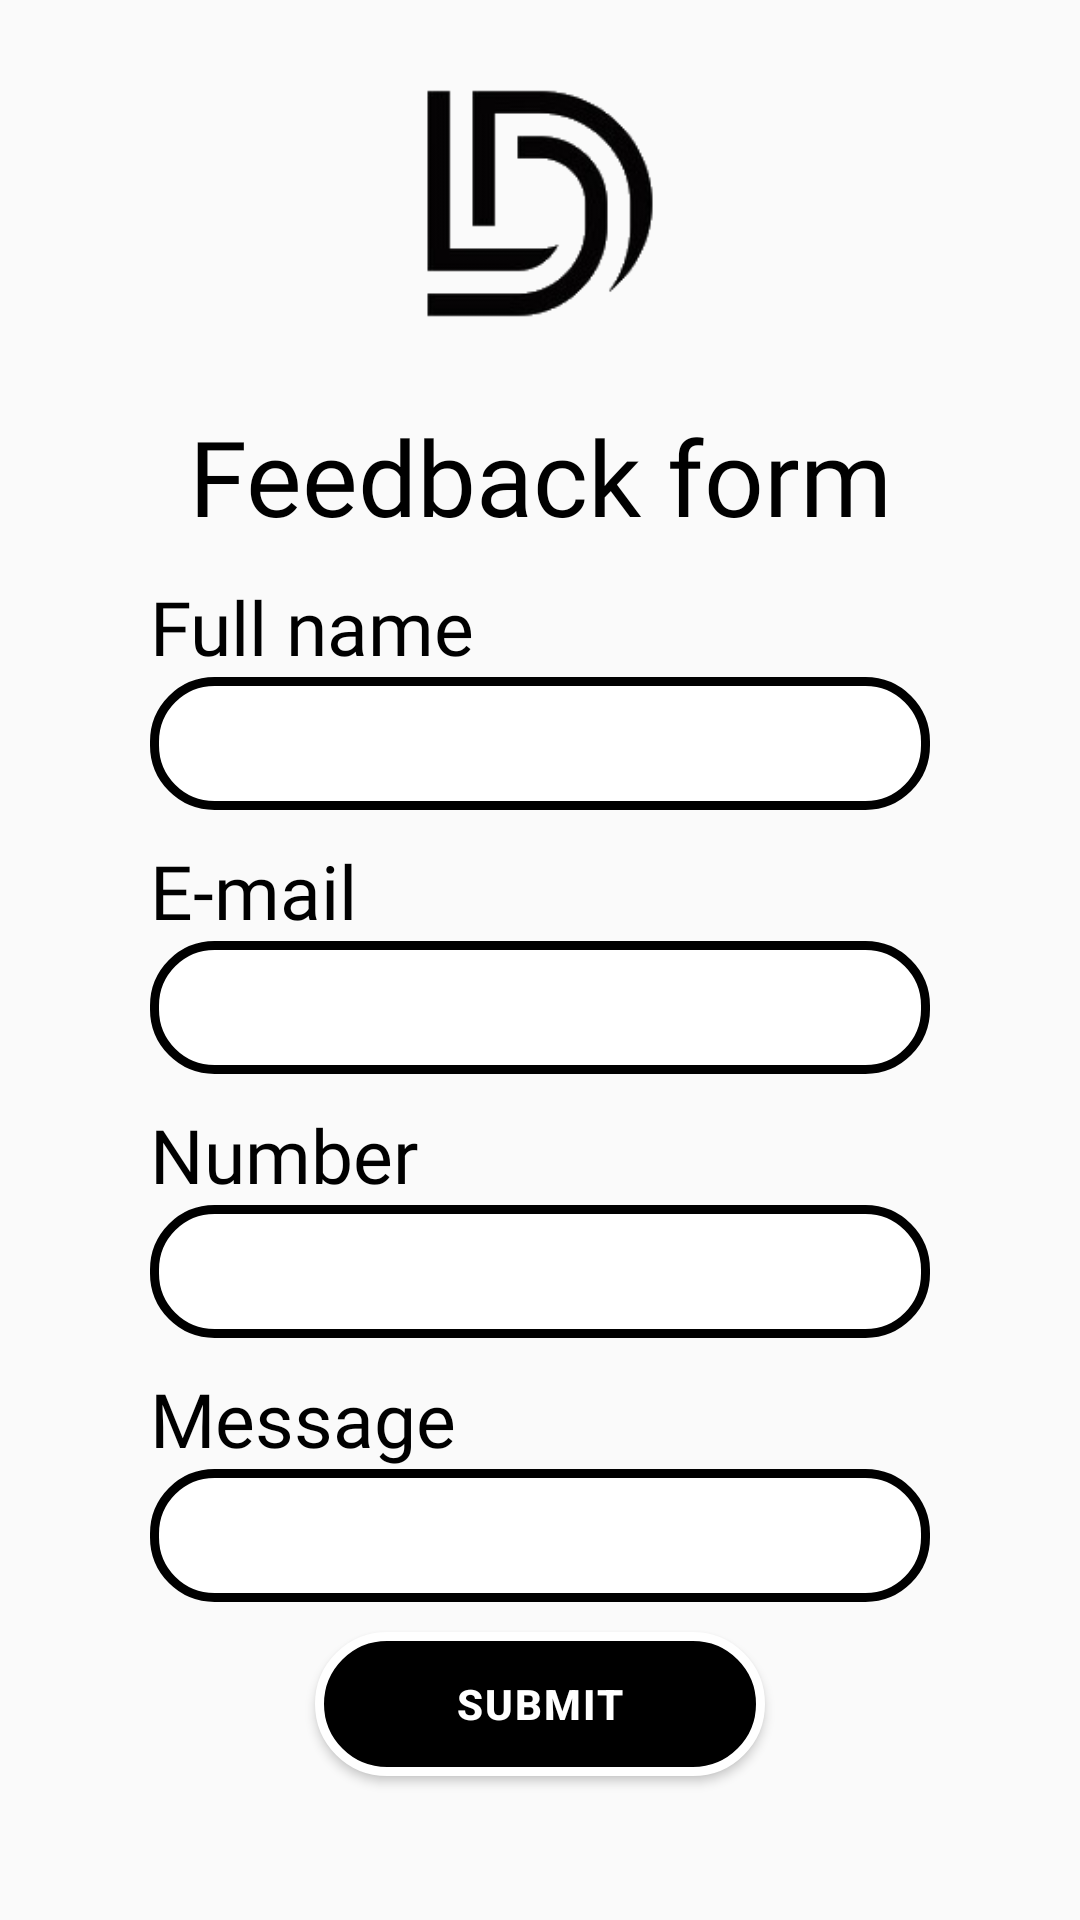

Write the Android layout XML for this screen, with the resource values it uses.
<!-- AndroidManifest.xml: application theme Theme.Danish_Portfolio -->
<!-- res/layout/activity_inquiry.xml -->
<?xml version="1.0" encoding="utf-8"?>
<ScrollView xmlns:android="http://schemas.android.com/apk/res/android"
    xmlns:app="http://schemas.android.com/apk/res-auto"
    xmlns:tools="http://schemas.android.com/tools"
    android:layout_width="match_parent"
    android:layout_height="match_parent"
    tools:context=".Inquiry"
    android:orientation="vertical"
    android:background="@drawable/all_activity_background_image">

    <LinearLayout
        android:layout_width="match_parent"
        android:layout_height="wrap_content"
        android:orientation="vertical">


        <ImageView
            android:layout_width="150dp"
            android:layout_height="150dp"
            android:layout_gravity="center"
            android:src="@drawable/transparent_logo"
            android:layout_marginTop="-25dp"
            android:contentDescription="Logo" />


        <TextView
            android:layout_marginTop="10dp"
            android:layout_width="match_parent"
            android:layout_height="wrap_content"
            android:gravity="center"
            android:text="Feedback form"
            android:textSize="35sp"
            android:textColor="@color/black"
            android:fontFamily="@font/product_sans_bold"
            />



        <TextView
            android:layout_marginTop="10dp"
            android:layout_width="150dp"
            android:layout_height="wrap_content"
            android:text="Full name"
            android:textSize="25sp"
            android:textColor="@color/black"
            android:fontFamily="@font/product_sans_bold"
            android:layout_marginStart="50dp"
            />
        <EditText
            android:id="@+id/inquiry_full_name_id"
            android:layout_width="match_parent"
            android:layout_height="wrap_content"
            android:layout_marginStart="50dp"
            android:layout_marginEnd="50dp"
            android:padding="10dp"
            android:fontFamily="@font/productsansregular"
            android:textColor="@color/black"
            android:textStyle="bold"
            android:background="@drawable/all_activity_design_background"/>

        <TextView
            android:layout_marginTop="10dp"
            android:layout_width="100dp"
            android:layout_height="wrap_content"
            android:text="E-mail"
            android:textSize="25sp"
            android:textColor="@color/black"
            android:fontFamily="@font/product_sans_bold"
            android:layout_marginStart="50dp"
            />
        <EditText
            android:id="@+id/inquiry_email_id"
            android:layout_width="match_parent"
            android:layout_height="wrap_content"
            android:layout_marginStart="50dp"
            android:layout_marginEnd="50dp"
            android:padding="10dp"
            android:fontFamily="@font/productsansregular"
            android:textColor="@color/black"
            android:textStyle="bold"
            android:background="@drawable/all_activity_design_background"/>


        <TextView
            android:layout_marginTop="10dp"
            android:layout_width="150dp"
            android:layout_height="wrap_content"
            android:text="Number"
            android:textSize="25sp"
            android:textColor="@color/black"
            android:fontFamily="@font/product_sans_bold"
            android:layout_marginStart="50dp"
            />
        <EditText
            android:id="@+id/inquiry_number_id"
            android:layout_width="match_parent"
            android:layout_height="wrap_content"
            android:layout_marginStart="50dp"
            android:layout_marginEnd="50dp"
            android:padding="10dp"
            android:fontFamily="@font/productsansregular"
            android:textColor="@color/black"
            android:textStyle="bold"
            android:background="@drawable/all_activity_design_background"/>

        <TextView
            android:layout_marginTop="10dp"
            android:layout_width="130dp"
            android:layout_height="wrap_content"
            android:text="Message"
            android:textSize="25sp"
            android:textColor="@color/black"
            android:fontFamily="@font/product_sans_bold"
            android:layout_marginStart="50dp"
            />

        <EditText
            android:id="@+id/inquiry_message_id"
            android:layout_width="match_parent"
            android:layout_height="wrap_content"
            android:layout_marginStart="50dp"
            android:layout_marginEnd="50dp"
            android:fontFamily="@font/productsansregular"
            android:textColor="@color/black"
            android:textStyle="bold"
            android:background="@drawable/all_activity_design_background"
            android:padding="10dp" />

        <Button
            android:id="@+id/inquiry_submit_id"
            android:layout_marginTop="10dp"
            android:layout_width="150dp"
            android:layout_height="wrap_content"
            android:text="Submit"
            android:textStyle="bold"
            android:letterSpacing="0.05"
            android:textColor="@color/white"
            android:background="@drawable/circle_shape"
            android:layout_gravity="center"
            android:layout_marginBottom="10dp"
            />

    </LinearLayout>

</ScrollView>
<!-- resources referenced by this layout -->
<resources>
  <!-- drawable all_activity_design_background (drawable) -->
  <?xml version="1.0" encoding="utf-8"?>
  <shape android:shape="rectangle"
      android:innerRadius="25sp"
      android:thickness="10dp"
      xmlns:android="http://schemas.android.com/apk/res/android">
      <corners
          android:radius="20dp">
  
      </corners>
      <solid
          android:color="@color/white">
  
      </solid>
  <stroke
      android:width="3dp"
      android:color="@color/black">
  
  </stroke>
  
  </shape>
  <!-- drawable circle_shape (drawable) -->
  <?xml version="1.0" encoding="utf-8"?>
  <shape android:shape="rectangle"
      xmlns:android="http://schemas.android.com/apk/res/android">
  <corners
      android:radius="50dp"/>
      <solid
          android:color="@color/black">
  
      </solid>
      <stroke
          android:width="3dp"
          android:color="@color/white">
  
      </stroke>
  </shape>
  <!-- drawable transparent_logo: png bitmap (drawable, 9358 bytes) -->
  <style name="Theme.Danish_Portfolio" parent="Theme.AppCompat.DayNight.NoActionBar">
          
          <item name="colorPrimary">@color/purple_500</item>
          <item name="colorPrimaryVariant">@color/purple_700</item>
          <item name="colorOnPrimary">@color/white</item>
          
          <item name="colorSecondary">@color/teal_200</item>
          <item name="colorSecondaryVariant">@color/teal_700</item>
          <item name="colorOnSecondary">@color/black</item>
          
          <item name="android:statusBarColor" tools:targetApi="l">?attr/colorPrimaryVariant</item>
          
      </style>
  <!-- not gathered from this repository: default colours our renderer supplied (Android Studio template values) -->
  <color name="purple_500">#FF6200EE</color>
  <color name="purple_700">#FF3700B3</color>
  <color name="teal_200">#FF03DAC5</color>
  <color name="teal_700">#FF018786</color>
  <color name="black">#FF000000</color>
  <color name="white">#FFFFFFFF</color>
</resources>
